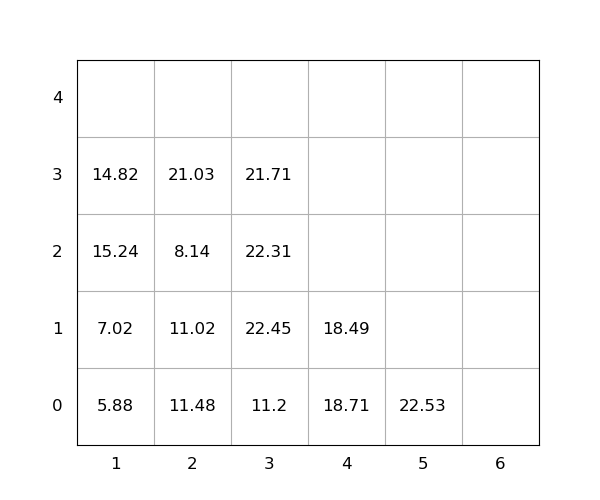

Data behind this chart, as committed beside it:
idx, loc_x, loc_y, loc_z, weight, seq, emerg, reloc, size(ft)
1, 3, 0, 0, 11.2, 1, 0, 1.0, 20
2, 3, 0, 1, 22.45, 2, 0, 1, 20
3, 2, 0, 0, 11.48, 3, 0, 1.0, 20
4, 4, 0, 0, 18.71, 4, 0, 1, 20
5, 1, 0, 0, 5.88, 5, 0, 0, 20
6, 3, 0, 2, 22.31, 6, 0, 1.0, 20
7, 2, 0, 1, 11.02, 7, 0, 1.0, 20
8, 1, 0, 1, 7.02, 8, 0, 1.0, 20
9, 4, 0, 1, 18.49, 9, 0, 1, 20
10, 3, 0, 3, 21.71, 10, 0, 1.0, 20
11, 2, 0, 2, 8.14, 11, 0, 1.0, 20
12, 1, 0, 2, 15.24, 12, 0, 1, 20
13, 1, 0, 3, 14.82, 13, 0, 1.0, 20
14, 2, 0, 3, 21.03, 14, 0, 1.0, 20
15, 5, 0, 0, 22.53, 15, 0, 1.0, 20
